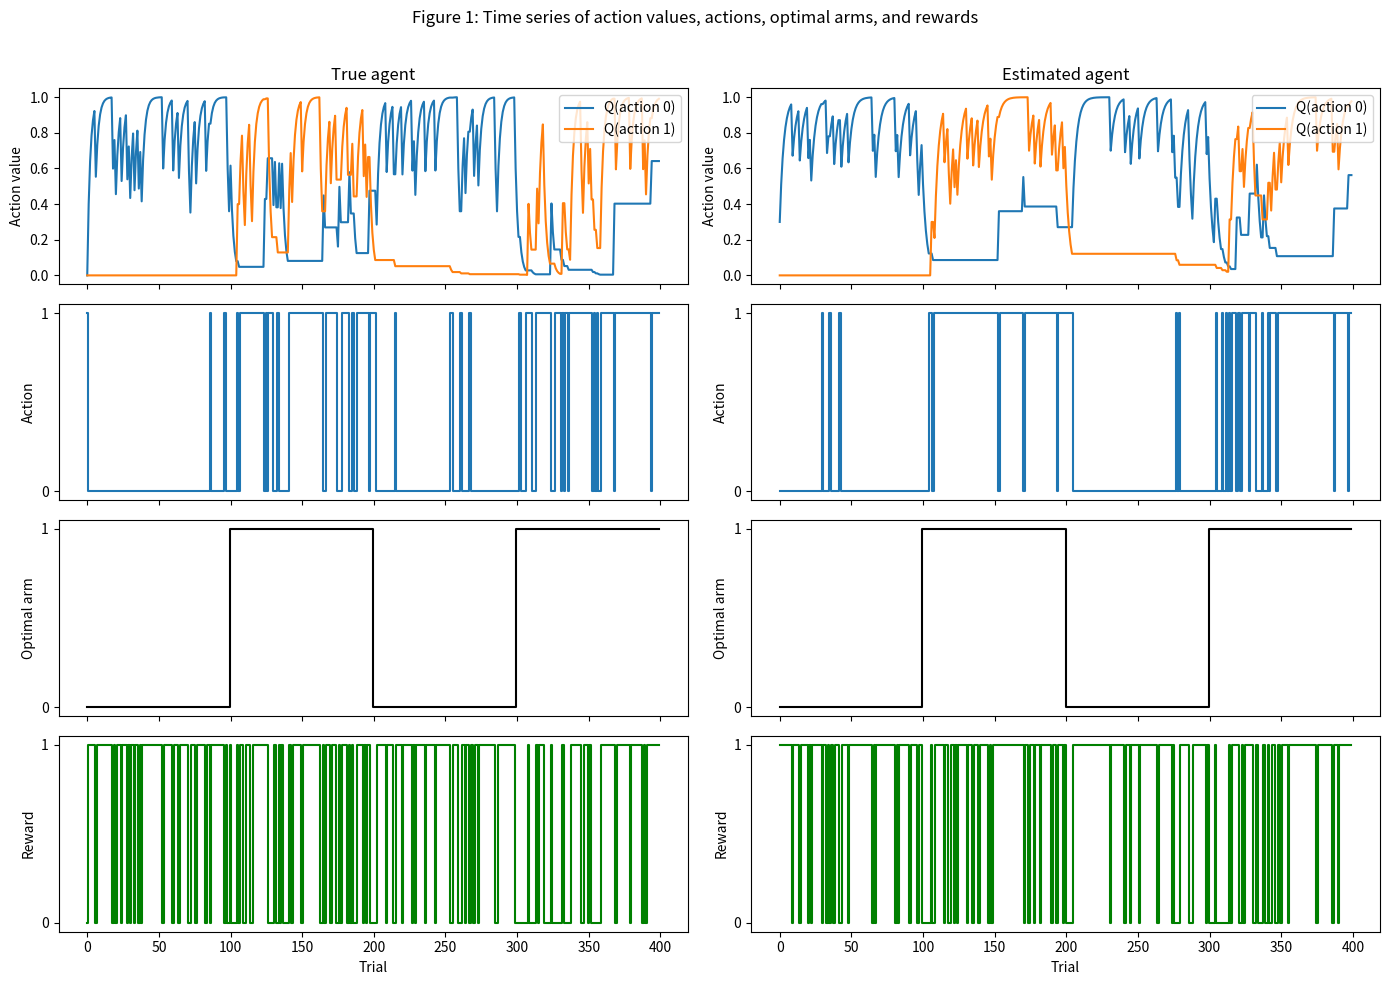
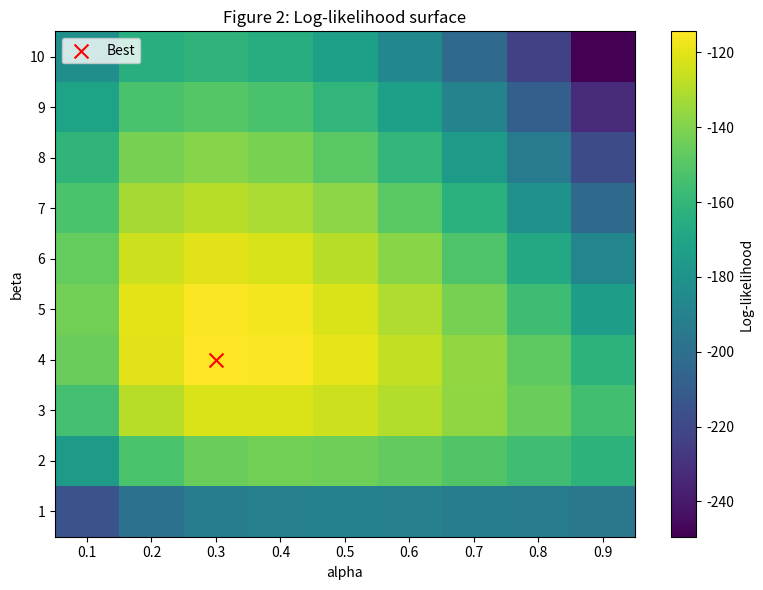

Write Python code to recreate these figures, in order.
"""Bandit environment simulation and SARSA parameter estimation."""
from __future__ import annotations

from dataclasses import dataclass, field
from typing import Iterable, List, Sequence, Tuple

import math
import random

import matplotlib.pyplot as plt

@dataclass
class SwitchingTwoArmBandit:
    prob_correct: float = 0.8
    prob_incorrect: float = 0.1
    switch_interval: int = 100
    n_trials: int = 400
    rng: random.Random = field(default_factory=lambda: random.Random(0))

    def optimal_arm(self, trial: int) -> int:
        block = trial // self.switch_interval
        return block % 2

    def sample_reward(self, action: int, trial: int) -> int:
        optimal = self.optimal_arm(trial)
        prob = self.prob_correct if action == optimal else self.prob_incorrect
        return 1 if self.rng.random() < prob else 0


@dataclass
class SarsaSoftmaxAgent:
    alpha: float
    beta: float
    gamma: float = 0.0
    n_actions: int = 2
    rng: random.Random = field(default_factory=lambda: random.Random(0))
    q_values: List[float] = field(init=False)

    def __post_init__(self) -> None:
        self.q_values = [0.0 for _ in range(self.n_actions)]

    def softmax_probabilities(self) -> List[float]:
        preferences = [self.beta * q for q in self.q_values]
        max_pref = max(preferences)
        exp_prefs = [math.exp(pref - max_pref) for pref in preferences]
        total = sum(exp_prefs)
        return [value / total for value in exp_prefs]

    def select_action(self) -> Tuple[int, List[float]]:
        probs = self.softmax_probabilities()
        cumulative = 0.0
        r = self.rng.random()
        for index, prob in enumerate(probs):
            cumulative += prob
            if r <= cumulative:
                return index, probs
        return self.n_actions - 1, probs

    def update(self, action: int, reward: float) -> None:
        target = reward + self.gamma * self.q_values[action]
        self.q_values[action] += self.alpha * (target - self.q_values[action])


@dataclass
class SimulationResult:
    actions: List[int]
    rewards: List[int]
    q_history: List[List[float]]


def simulate_agent(
    environment: SwitchingTwoArmBandit, agent: SarsaSoftmaxAgent
) -> SimulationResult:
    actions: List[int] = [0] * environment.n_trials
    rewards: List[int] = [0] * environment.n_trials
    q_history: List[List[float]] = [[0.0] * agent.n_actions for _ in range(environment.n_trials)]

    for t in range(environment.n_trials):
        action, _ = agent.select_action()
        reward = environment.sample_reward(action, t)
        agent.update(action, reward)

        actions[t] = action
        rewards[t] = reward
        q_history[t] = agent.q_values.copy()

    return SimulationResult(actions=actions, rewards=rewards, q_history=q_history)


def compute_log_likelihood(
    actions: Sequence[int],
    rewards: Sequence[int],
    alpha: float,
    beta: float,
    gamma: float = 0.0,
) -> float:
    q_values = [0.0, 0.0]
    log_likelihood = 0.0

    for action, reward in zip(actions, rewards):
        preferences = [beta * q for q in q_values]
        max_pref = max(preferences)
        exp_prefs = [math.exp(pref - max_pref) for pref in preferences]
        total = sum(exp_prefs)
        probs = [value / total for value in exp_prefs]

        action_prob = max(probs[action], 1e-12)
        log_likelihood += math.log(action_prob)

        target = reward + gamma * q_values[action]
        q_values[action] += alpha * (target - q_values[action])

    return log_likelihood


def evaluate_models(
    actions: Sequence[int],
    rewards: Sequence[int],
    alphas: Iterable[float],
    betas: Iterable[float],
) -> List[Tuple[float, float, float, float, float]]:
    n_params = 2
    n_samples = len(actions)
    evaluations: List[Tuple[float, float, float, float, float]] = []

    for alpha in alphas:
        for beta in betas:
            log_likelihood = compute_log_likelihood(actions, rewards, alpha, beta)
            aic = 2 * n_params - 2 * log_likelihood
            bic = n_params * math.log(n_samples) - 2 * log_likelihood
            evaluations.append((alpha, beta, log_likelihood, aic, bic))

    evaluations.sort(key=lambda item: item[2], reverse=True)
    return evaluations


def main() -> None:
    rng = random.Random(42)
    environment = SwitchingTwoArmBandit(rng=rng, n_trials=400)

    true_alpha = 0.4
    true_beta = 5.0
    agent_rng = random.Random(42)
    agent = SarsaSoftmaxAgent(alpha=true_alpha, beta=true_beta, rng=agent_rng)

    true_result = simulate_agent(environment, agent)
    optimal_arms = [environment.optimal_arm(t) for t in range(environment.n_trials)]

    alphas = [round(x, 2) for x in [0.1 * i for i in range(1, 10)]]
    betas = [round(1.0 + i, 2) for i in range(10)]

    evaluations = evaluate_models(true_result.actions, true_result.rewards, alphas, betas)

    best_alpha, best_beta, best_log_like, best_aic, best_bic = evaluations[0]

    print("Best parameters based on log-likelihood:")
    print(f"  alpha={best_alpha:.2f}, beta={best_beta:.2f}")
    print(f"  log-likelihood={best_log_like:.2f}")
    print(f"  AIC={best_aic:.2f}, BIC={best_bic:.2f}")
    print()
    print("Top 5 parameter settings:")
    for alpha, beta, log_like, aic, bic in evaluations[:5]:
        print(
            f"alpha={alpha:.2f}, beta={beta:.2f}, "
            f"logL={log_like:.2f}, AIC={aic:.2f}, BIC={bic:.2f}"
        )

    estimated_environment = SwitchingTwoArmBandit(
        rng=random.Random(99),
        n_trials=environment.n_trials,
        prob_correct=environment.prob_correct,
        prob_incorrect=environment.prob_incorrect,
        switch_interval=environment.switch_interval,
    )
    estimated_agent = SarsaSoftmaxAgent(
        alpha=best_alpha,
        beta=best_beta,
        rng=random.Random(99),
    )
    estimated_result = simulate_agent(estimated_environment, estimated_agent)

    trials = list(range(environment.n_trials))

    fig1, axes = plt.subplots(4, 2, figsize=(14, 10), sharex=True)
    column_titles = ["True agent", "Estimated agent"]
    results = [true_result, estimated_result]

    for col, (title, result) in enumerate(zip(column_titles, results)):
        q0 = [values[0] for values in result.q_history]
        q1 = [values[1] for values in result.q_history]

        axes[0, col].plot(trials, q0, label="Q(action 0)")
        axes[0, col].plot(trials, q1, label="Q(action 1)")
        axes[0, col].set_ylabel("Action value")
        axes[0, col].set_title(title)
        axes[0, col].legend(loc="upper right")

        axes[1, col].step(trials, result.actions, where="mid")
        axes[1, col].set_ylabel("Action")
        axes[1, col].set_yticks([0, 1])

        axes[2, col].step(trials, optimal_arms, where="mid", color="black")
        axes[2, col].set_ylabel("Optimal arm")
        axes[2, col].set_yticks([0, 1])

        axes[3, col].step(trials, result.rewards, where="mid", color="green")
        axes[3, col].set_ylabel("Reward")
        axes[3, col].set_yticks([0, 1])
        axes[3, col].set_xlabel("Trial")

    fig1.suptitle(
        "Figure 1: Time series of action values, actions, optimal arms, and rewards"
    )
    fig1.tight_layout(rect=[0, 0, 1, 0.97])

    alpha_values = list(alphas)
    beta_values = list(betas)
    alpha_indices = {value: idx for idx, value in enumerate(alpha_values)}
    beta_indices = {value: idx for idx, value in enumerate(beta_values)}
    log_like_grid = [
        [float("nan")] * len(alpha_values) for _ in range(len(beta_values))
    ]
    for alpha, beta, log_like, _, _ in evaluations:
        row = beta_indices[beta]
        col = alpha_indices[alpha]
        log_like_grid[row][col] = log_like

    fig2, ax2 = plt.subplots(figsize=(8, 6))
    alpha_step = alpha_values[1] - alpha_values[0] if len(alpha_values) > 1 else 1.0
    beta_step = beta_values[1] - beta_values[0] if len(beta_values) > 1 else 1.0
    extent = [
        alpha_values[0] - alpha_step / 2,
        alpha_values[-1] + alpha_step / 2,
        beta_values[0] - beta_step / 2,
        beta_values[-1] + beta_step / 2,
    ]
    c = ax2.imshow(
        log_like_grid,
        origin="lower",
        aspect="auto",
        extent=extent,
        cmap="viridis",
    )
    ax2.scatter([best_alpha], [best_beta], color="red", marker="x", s=100, label="Best")
    ax2.set_xlabel("alpha")
    ax2.set_ylabel("beta")
    ax2.set_xticks(alpha_values)
    ax2.set_yticks(beta_values)
    ax2.set_title("Figure 2: Log-likelihood surface")
    ax2.legend(loc="upper left")
    fig2.colorbar(c, ax=ax2, label="Log-likelihood")
    fig2.tight_layout()

    plt.show()


if __name__ == "__main__":
    main()
